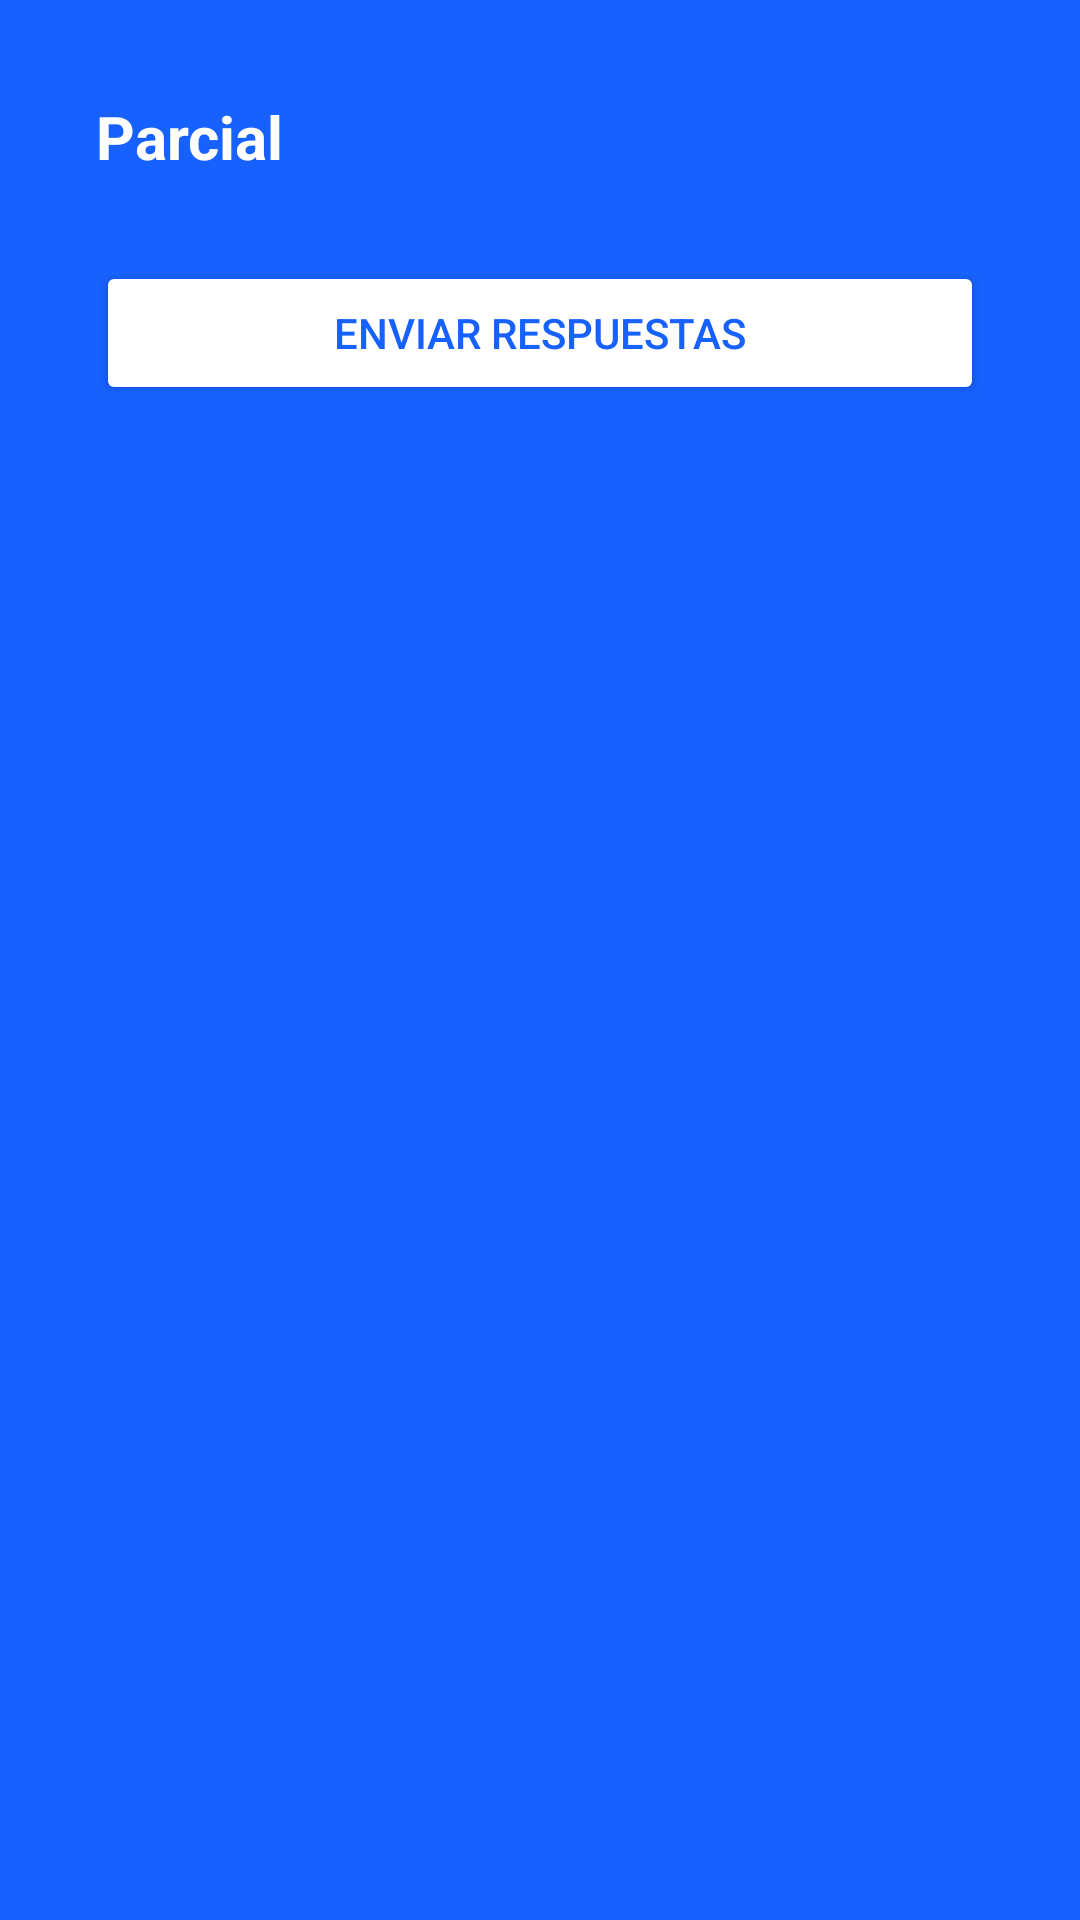

Produce the Android XML layout that renders to this screen, including the resource entries it uses.
<!-- AndroidManifest.xml: application theme Theme.Curso -->
<!-- res/layout/activity_parcial.xml -->
<?xml version="1.0" encoding="utf-8"?>
<ScrollView xmlns:android="http://schemas.android.com/apk/res/android"
    android:layout_width="match_parent"
    android:layout_height="match_parent"
    android:padding="16dp"
    android:background="@color/blue">

    <LinearLayout xmlns:android="http://schemas.android.com/apk/res/android"
        android:orientation="vertical"
        android:padding="16dp"
        android:layout_width="match_parent"
        android:layout_height="match_parent"
        >

        <TextView
            android:id="@+id/tvParcialTitulo"
            android:layout_width="match_parent"
            android:layout_height="wrap_content"
            android:text="Parcial"
            android:textSize="20sp"
            android:textStyle="bold"
            android:textColor="@color/white" />

        <androidx.recyclerview.widget.RecyclerView
            android:id="@+id/recyclerParcial"
            android:layout_width="match_parent"
            android:layout_height="0dp"
            android:layout_weight="1"
            android:paddingTop="8dp" />

        <Button
            android:id="@+id/btnEnviarParcial"
            android:layout_width="match_parent"
            android:layout_height="wrap_content"
            android:text="Enviar respuestas"
            android:layout_marginTop="20dp"
            android:backgroundTint="@color/white"
            android:textColor="@color/blue" />

        <Button
            android:id="@+id/btnReintentarParcial"
            android:layout_width="match_parent"
            android:layout_height="wrap_content"
            android:text="Reintentar"
            android:layout_marginTop="16dp"
            android:visibility="gone"
            android:layout_marginHorizontal="16dp"
            android:backgroundTint="@color/white"
            android:textColor="@color/blue" />

    </LinearLayout>
</ScrollView>
<!-- resources referenced by this layout -->
<resources>
  <color name="blue">#1762FF</color>
  <color name="white">#FFFFFFFF</color>
  <style name="Theme.Curso" parent="Base.Theme.Curso" />
  <style name="Base.Theme.Curso" parent="Theme.Material3.DayNight.NoActionBar">
          
          
      </style>
</resources>
